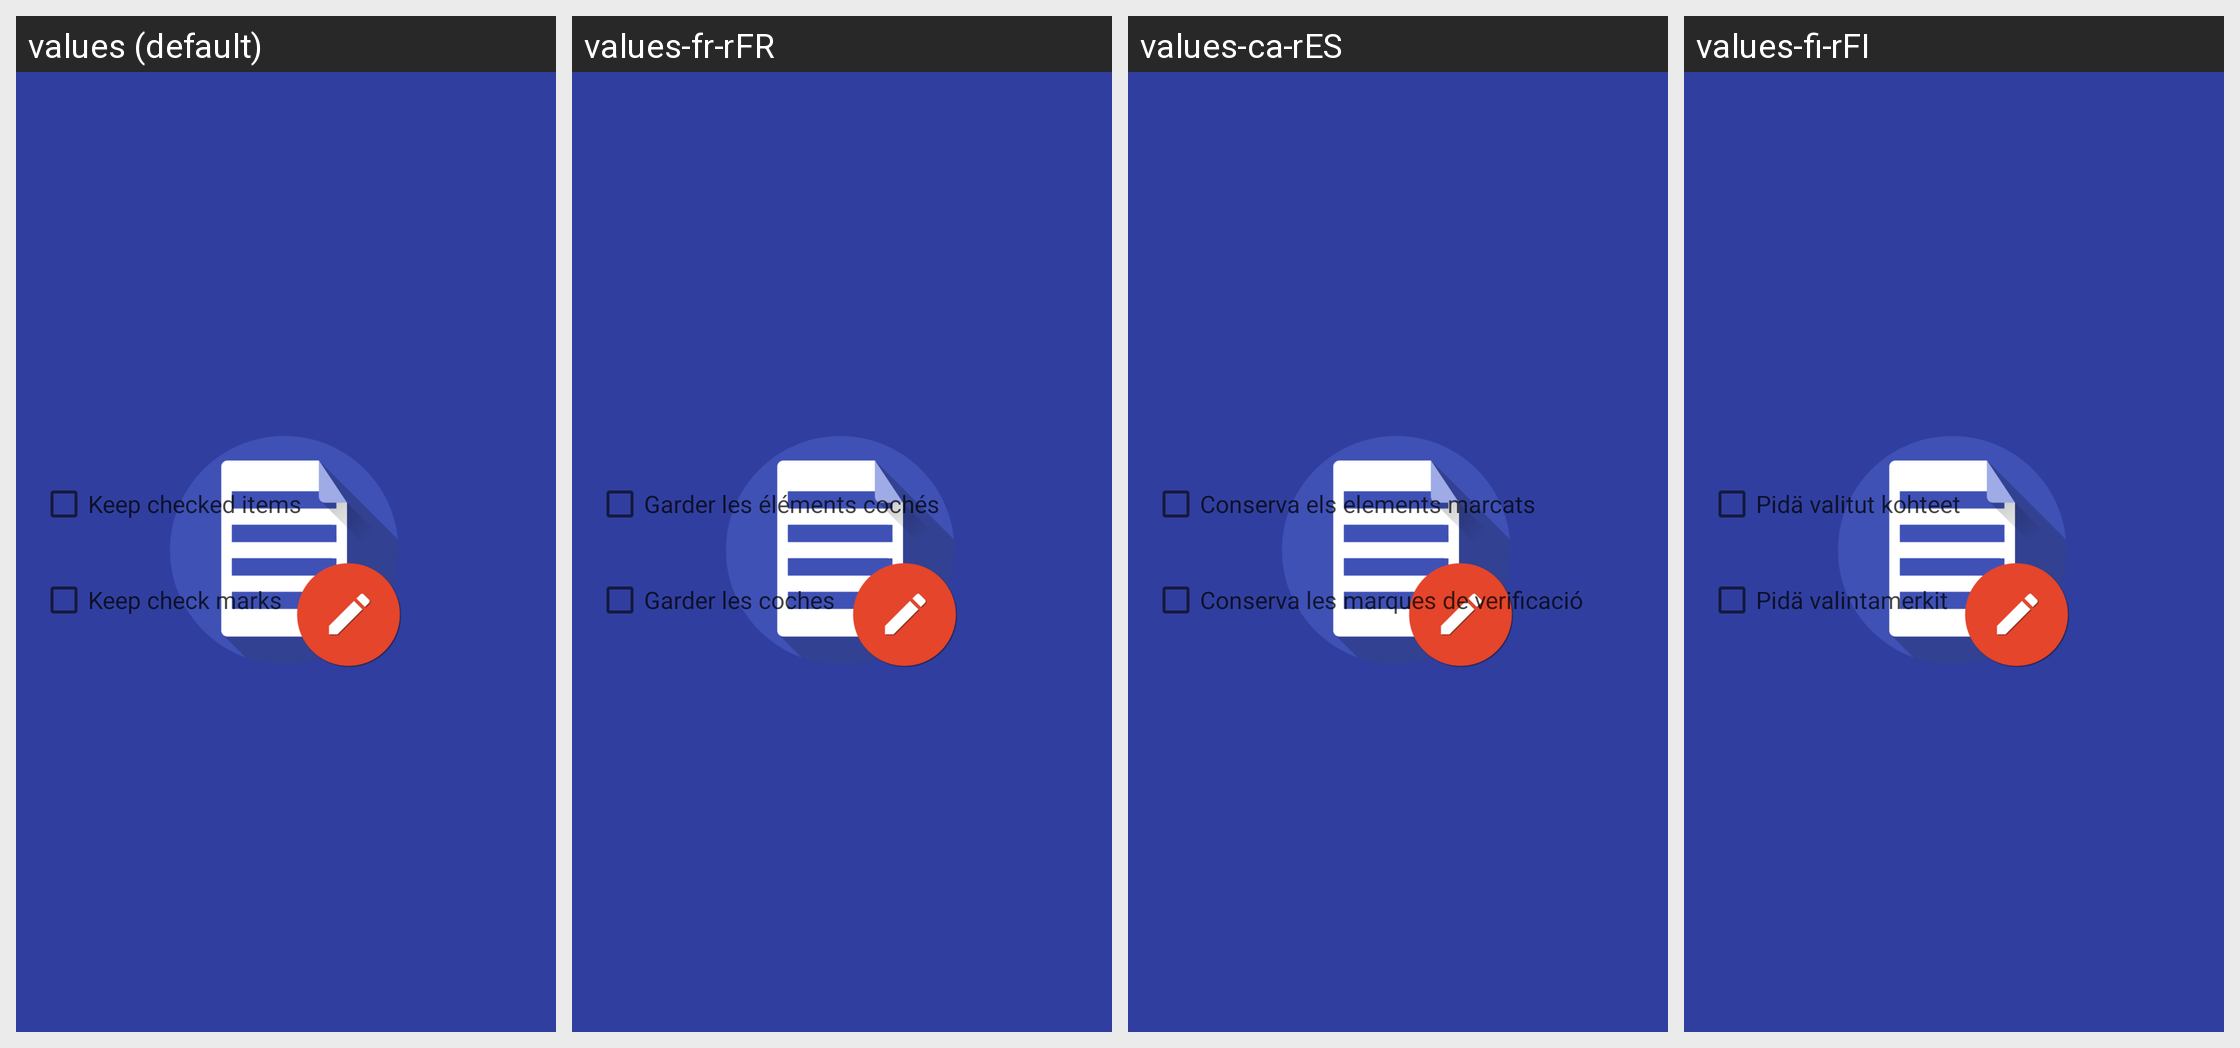

Translations of the strings shown on this Android screen, per locale in the grid:
Android screen res/layout/dialog_remove_checklist_layout.xml rendered under 4 locales, left to right: values (default), values-fr-rFR, values-ca-rES, values-fi-rFI. Device: Nexus 5 (rendered at 1080×1920; each locale shown at half size, 540×960, under a caption strip naming it); theme OmniNotesTheme.ApiSpec.Branded.
Other locales in the repository, not shown: values-ar, values-ar-rSA, values-cs, values-cs-rCZ, values-de, values-de-rDE, values-el, values-el-rGR, values-en, values-en-rUS, values-es, values-es-rES, values-es-rXA, values-eu-rES, values-fa-rIR, values-fr, values-gl, values-gl-rES, values-hi, values-hi-rIN, values-hr-rHR, values-hu-rHU, values-id, values-in, values-in-rID, values-it, values-it-rIT, values-iw, values-iw-rIL, values-ja-rJP, values-kh, values-km, values-km-rKH, values-lo, values-lo-rLA, values-lv-rLV, values-my-rMM, values-nb-rNO, values-nl, values-nl-rNL, values-or-rIN, values-pl-rPL, values-pt-rBR, values-pt-rPT, values-ro-rRO, values-ru, values-ru-rRU, values-si-rLK, values-sk, values-sk-rSK, values-sl, values-sl-rSI, values-sr-rSP, values-sv, values-sv-rSE, values-tr, values-tr-rTR, values-uk, values-uk-rUA, values-ur-rPK, values-zh-rCN, values-zh-rTW.
Strings drawn on this screen, with the default value and each locale's value (text and hints the layout hard-codes, and strings that could not be matched under every locale, appear in the picture but are not listed):

checklist_keep_checked
  values: Keep checked items
  values-fr-rFR: Garder les éléments cochés
  values-ca-rES: Conserva els elements marcats
  values-fi-rFI: Pidä valitut kohteet

checklist_keep_symbols
  values: Keep check marks
  values-fr-rFR: Garder les coches
  values-ca-rES: Conserva les marques de verificació
  values-fi-rFI: Pidä valintamerkit
